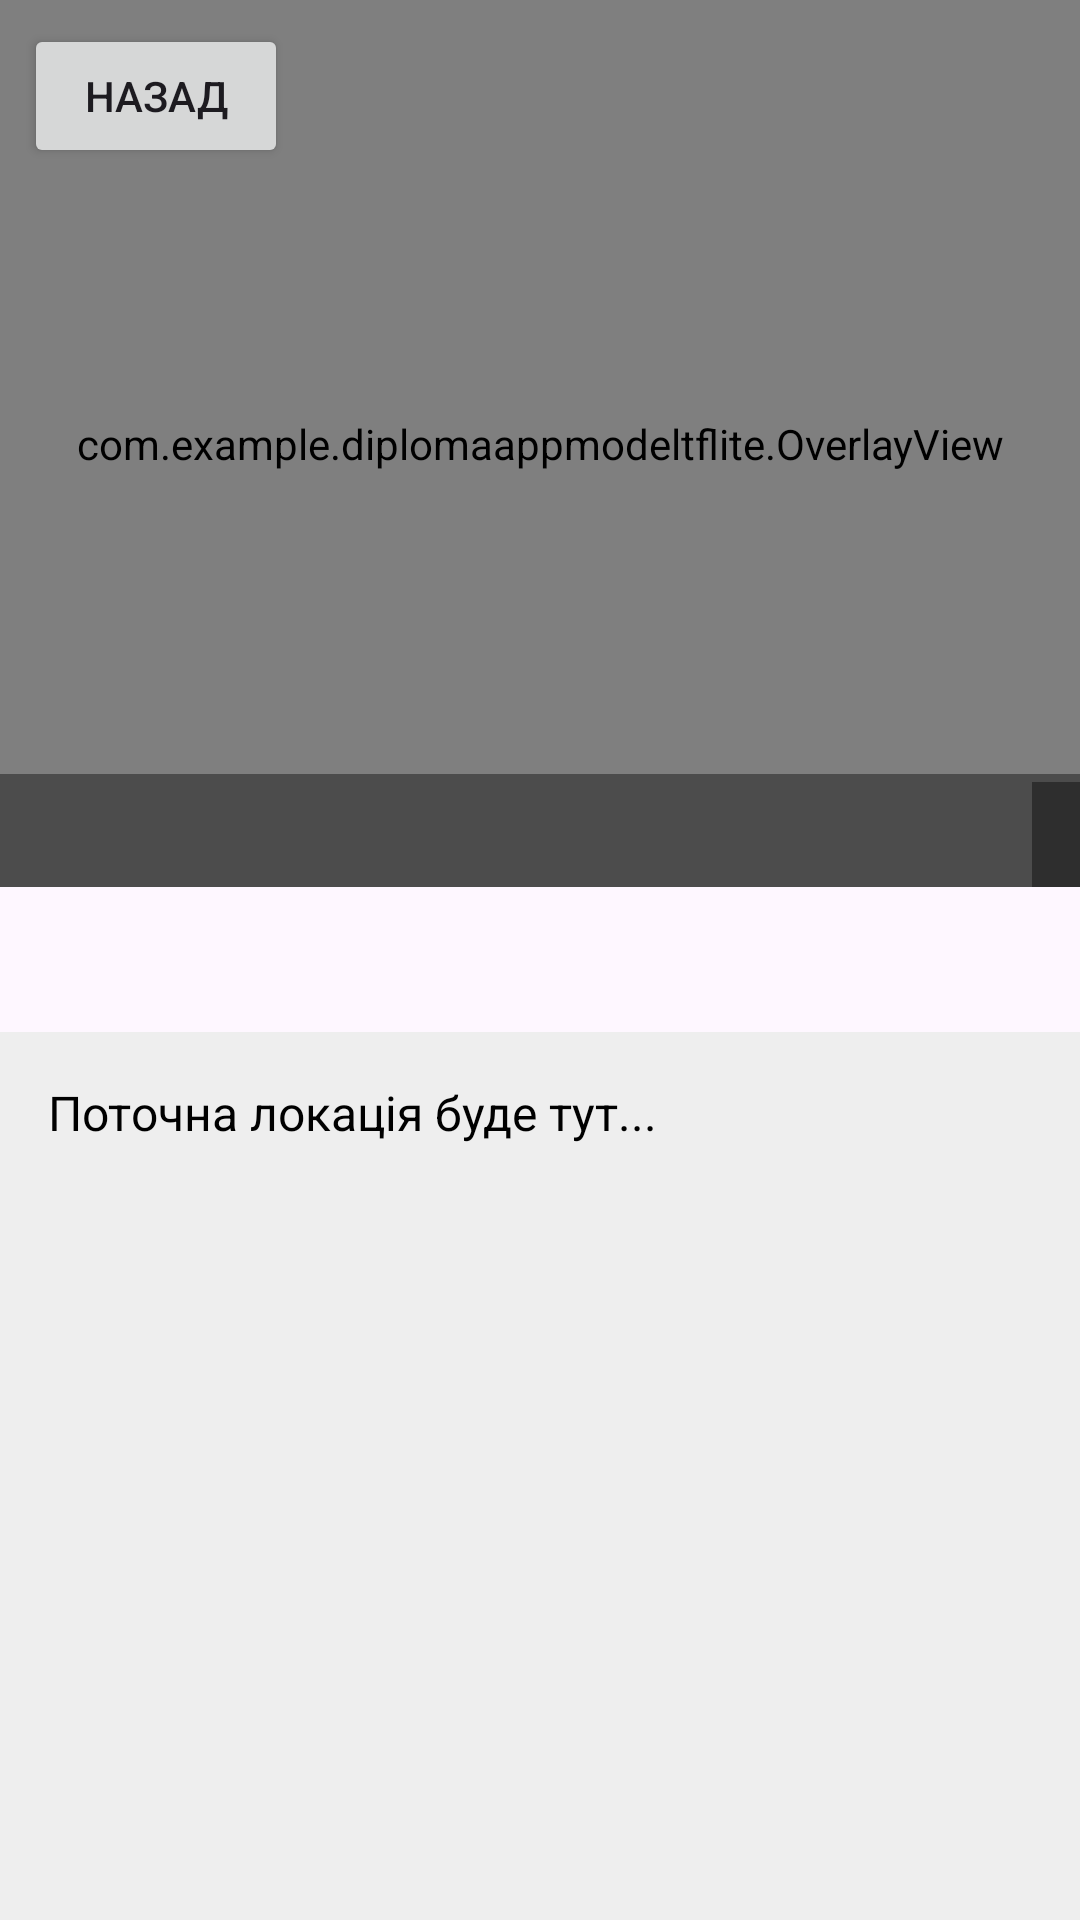

Layout XML and referenced resources for this Android screen:
<!-- AndroidManifest.xml: application theme Theme.DiplomaAppModelTFlite -->
<!-- res/layout/activity_camera.xml -->
<?xml version="1.0" encoding="utf-8"?>
<LinearLayout xmlns:android="http://schemas.android.com/apk/res/android"
    android:layout_width="match_parent"
    android:layout_height="match_parent"
    android:orientation="vertical">

    
    <FrameLayout
        android:id="@+id/cameraContainer"
        android:layout_width="match_parent"
        android:layout_height="0dp"
        android:layout_weight="1"
        android:clickable="true"
        android:contentDescription="Камера. Натисніть двічі, щоб відкрити повний екран"
        android:foreground="?attr/selectableItemBackground">

        <androidx.camera.view.PreviewView
            android:id="@+id/cameraPreview"
            android:layout_width="match_parent"
            android:layout_height="match_parent"
            android:importantForAccessibility="no"/>

        <com.example.diplomaappmodeltflite.OverlayView
            android:id="@+id/overlayView"
            android:layout_width="match_parent"
            android:layout_height="match_parent"
            android:importantForAccessibility="no"/>

        <TextView
            android:id="@+id/detectionResultsTextView"
            android:layout_width="match_parent"
            android:layout_height="wrap_content"
            android:layout_gravity="bottom"
            android:padding="8dp"
            android:textColor="@android:color/white"
            android:textSize="16sp"
            android:background="#66000000"
            android:contentDescription="Результати виявлення"/>

        <TextView
            android:id="@+id/fpsTextView"
            android:layout_width="wrap_content"
            android:layout_height="wrap_content"
            android:padding="8dp"
            android:layout_gravity="bottom|end"
            android:textColor="@android:color/white"
            android:textSize="14sp"
            android:background="#66000000"
            android:importantForAccessibility="no"/>

        <Button
            android:id="@+id/btnBack"
            android:layout_width="wrap_content"
            android:layout_height="wrap_content"
            android:text="Назад"
            android:layout_margin="8dp"
            android:layout_gravity="start|top"
            android:contentDescription="Кнопка Назад"/>
    </FrameLayout>

    <TextView
        android:id="@+id/azimuthTextView"
        android:layout_width="wrap_content"
        android:layout_height="wrap_content"
        android:padding="8dp"
        android:textSize="24sp"
        android:contentDescription="Поточний азимут"/>

    <ScrollView
        android:layout_width="match_parent"
        android:layout_height="0dp"
        android:layout_weight="1"
        android:background="#FFEEEEEE">

        <TextView
            android:id="@+id/navigationInfoTextView"
            android:layout_width="match_parent"
            android:layout_height="wrap_content"
            android:padding="16dp"
            android:text="Поточна локація буде тут..."
            android:textColor="#000000"
            android:textSize="16sp"
            android:contentDescription="Навігаційна інформація"/>
    </ScrollView>

    
</LinearLayout>
<!-- resources referenced by this layout -->
<resources>
  <style name="Theme.DiplomaAppModelTFlite" parent="Base.Theme.DiplomaAppModelTFlite" />
  <style name="Base.Theme.DiplomaAppModelTFlite" parent="Theme.Material3.DayNight.NoActionBar">
          
          
      </style>
</resources>
